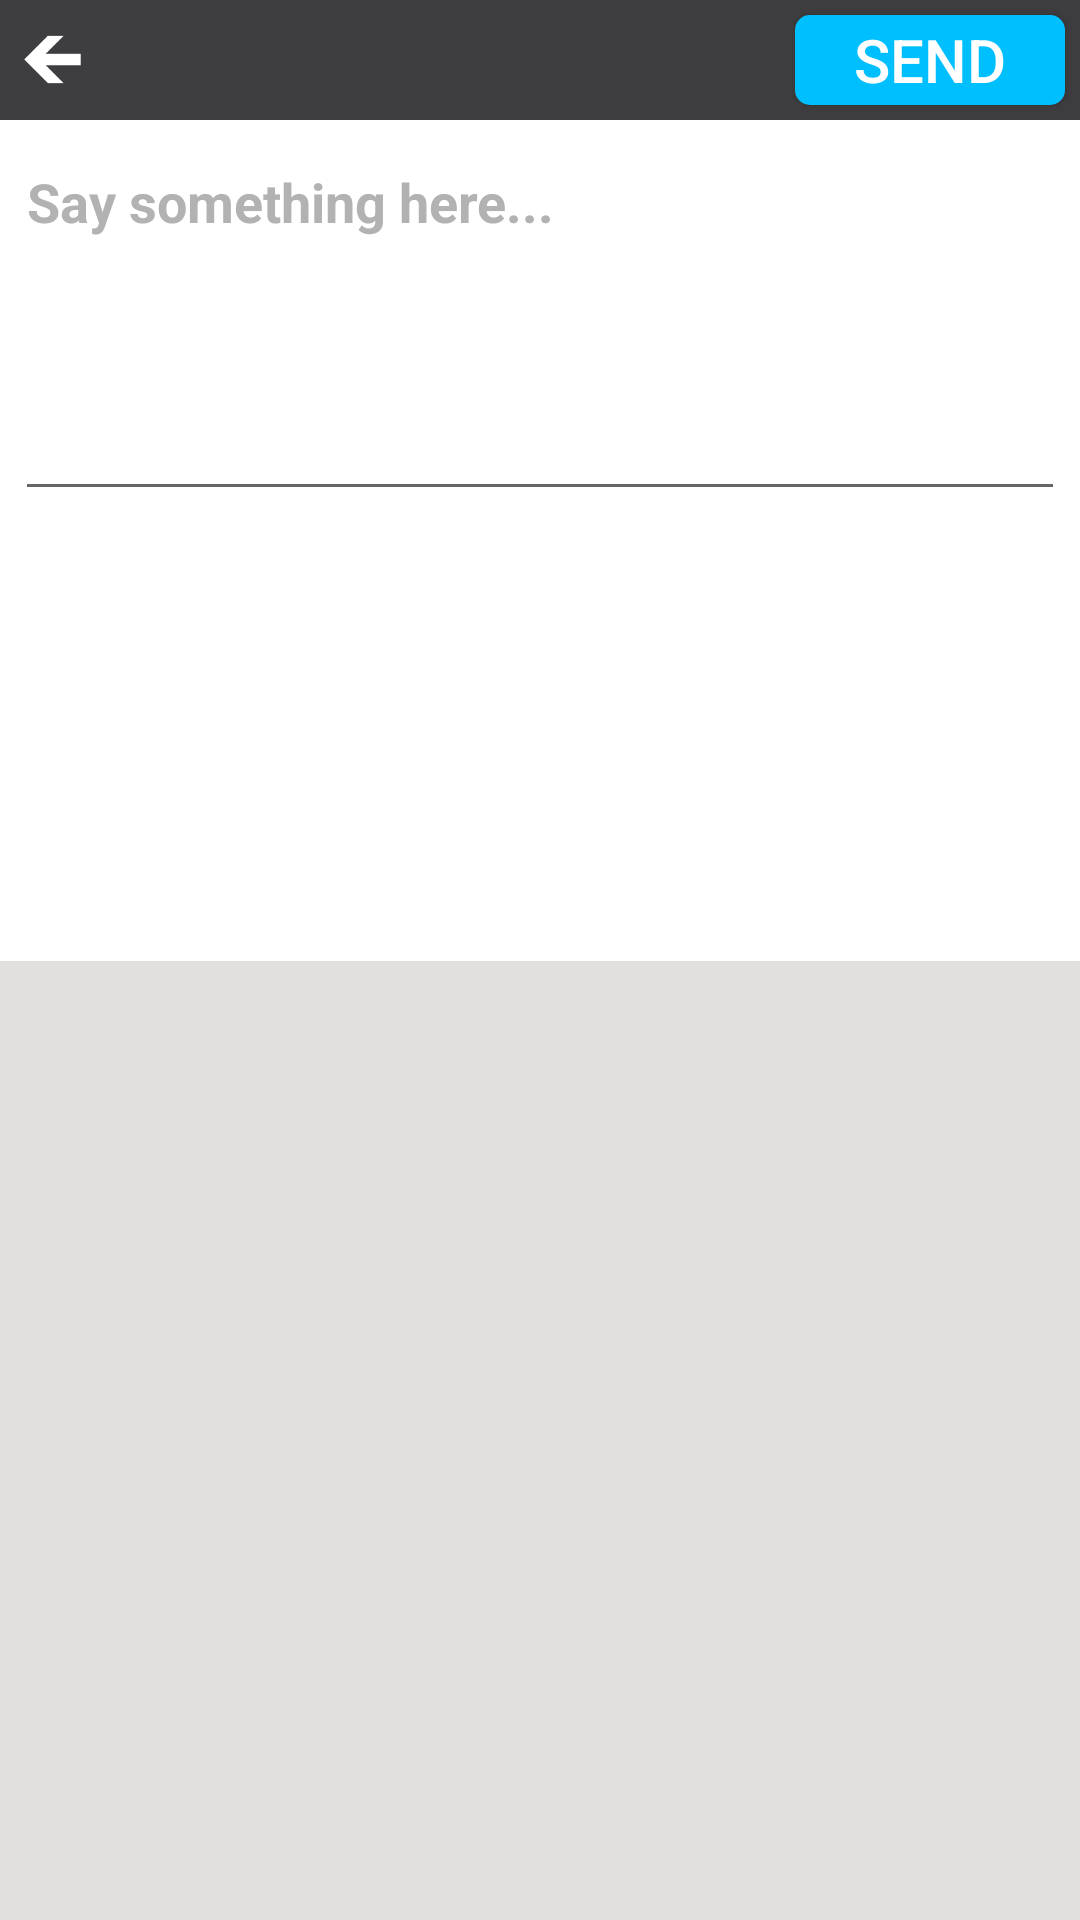

Android layout source for this screen:
<!-- AndroidManifest.xml: application theme AppTheme -->
<!-- res/layout/edit_moment_layout.xml -->
<?xml version="1.0" encoding="utf-8"?>
<LinearLayout xmlns:android="http://schemas.android.com/apk/res/android"
    android:orientation="vertical" android:layout_width="match_parent"
    android:layout_height="match_parent"
    android:background="#E1E0DE"
    >
    <RelativeLayout
        android:layout_width="match_parent"
        android:layout_height="wrap_content"
        android:layout_alignParentTop="true"
        android:background="@color/darkGrey"
        android:id="@+id/topEditMomentBar"
        >
        <ImageView
            android:layout_width="25dp"
            android:layout_height="25dp"
            android:layout_marginLeft="5dp"
            android:src="@drawable/back_icon"
            android:layout_centerVertical="true"
            android:id="@+id/iv_edit_moment_back"
            />
        <Button
            android:layout_width="90dp"
            android:layout_height="30dp"
            android:text="Send"
            android:textColor="#fff"
            android:textSize="20dp"
            android:layout_alignParentRight="true"
            android:background="@drawable/rounded_button"
            android:layout_margin="5dp"
            android:id="@+id/btn_edit_moment_send"
            />
    </RelativeLayout>
     <LinearLayout
         android:layout_width="match_parent"
         android:layout_height="wrap_content"
         android:orientation="vertical"
         android:background="#ffff"
         >
         <EditText
             android:layout_width="match_parent"
             android:layout_height="wrap_content"
             android:hint="Say something here..."
             android:lines="5"
             android:layout_margin="5dp"
             android:textColor="@color/gray"
             android:gravity="top"
             android:textColorHint="@color/gray"
             android:id="@+id/et_edit_moment"
             android:textStyle="bold"
             />
         <LinearLayout
             android:layout_width="wrap_content"
             android:layout_height="wrap_content"
             android:orientation="horizontal"
             android:id="@+id/selectedImageLayout"
             android:layout_gravity="center_horizontal"
             >
             <ImageView
                 android:layout_width="100dp"
                 android:layout_height="100dp"
                 android:scaleType="centerCrop"
                 android:id="@+id/ivSelectedOne"
                 android:layout_margin="5dp"
                 />
             <ImageView
                 android:layout_width="100dp"
                 android:layout_height="100dp"
                 android:scaleType="centerCrop"
                 android:id="@+id/ivSelectedTwo"
                 android:layout_margin="5dp"
                 />
             <ImageView
                 android:layout_width="100dp"
                 android:layout_height="100dp"
                 android:scaleType="centerCrop"
                 android:id="@+id/ivSelectedThree"
                 android:layout_margin="5dp"
                 />
         </LinearLayout>
         <LinearLayout
             android:layout_width="match_parent"
             android:layout_height="wrap_content">
             <ImageView
                 android:layout_width="25dp"
                 android:layout_height="25dp"
                 android:src="@drawable/ic_gray_location"
                 android:layout_margin="5dp"
                 android:id="@+id/iv_get_current_location"
                 />
             <TextView
                 android:layout_width="wrap_content"
                 android:layout_height="wrap_content"
                 android:text=""
                 android:textColor="#B2B2B2"
                 android:textSize="15dp"
                 android:layout_gravity="center_vertical"
                 android:textStyle="bold"
                 android:layout_margin="5dp"
                 android:id="@+id/tv_display_current_location"
                 />
         </LinearLayout>
     </LinearLayout>
</LinearLayout>
<!-- resources referenced by this layout -->
<resources>
  <color name="darkGrey">#3E3E40</color>
  <color name="gray">#B2B2B2</color>
  <!-- drawable back_icon: png bitmap (drawable-xxhdpi, 913 bytes) -->
  <!-- drawable rounded_button (drawable) -->
  <?xml version="1.0" encoding="utf-8"?>
  <shape xmlns:android="http://schemas.android.com/apk/res/android"
      android:shape="rectangle">
      <solid android:color="@color/SkyBlue" />
      <corners android:radius="5dp" />
  </shape>
  <style name="AppTheme" parent="Theme.AppCompat.Light.DarkActionBar">
          
          <item name="colorPrimary">@color/colorPrimary</item>
          <item name="colorPrimaryDark">@color/colorPrimaryDark</item>
          <item name="colorAccent">@color/colorAccent</item>
      </style>
  <color name="SkyBlue">#00BFFF</color>
  <color name="colorPrimary">#3F51B5</color>
  <color name="colorPrimaryDark">#303F9F</color>
  <color name="colorAccent">#FF4081</color>
</resources>
